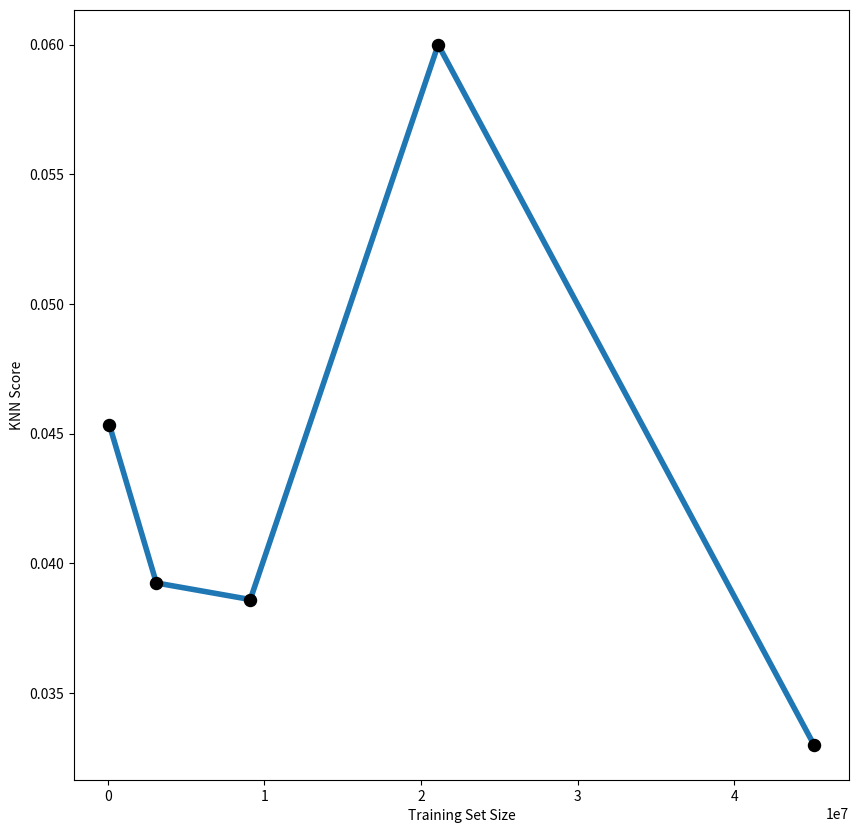
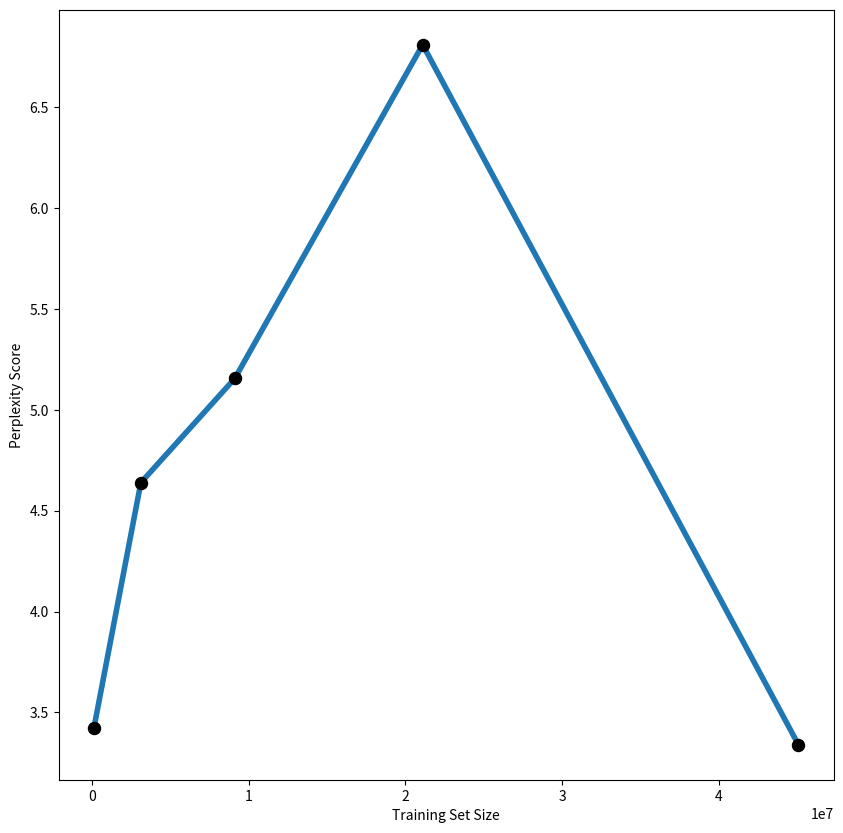

The script that saved these images, in order:
import matplotlib.pyplot as plt

training_size = [100000, 3100000, 9100000, 21100000, 45100000]
kNN = [0.04534, 0.03924, 0.0386, 0.0600, 0.0330]
perplexity = [3.4218, 4.6387, 5.1553, 6.8097, 3.3397]

fig, ax = plt.subplots(figsize=(10, 10))
ax.scatter(training_size, kNN, color="black", zorder=3, s=75)
plt.plot(training_size, kNN, linewidth=4)
ax.set_xlabel("Training Set Size")
ax.set_ylabel("KNN Score")
plt.show()

fig, ax = plt.subplots(figsize=(10, 10))
ax.scatter(training_size, perplexity, color="black", zorder=3, s=75)
plt.plot(training_size, perplexity, linewidth=4)
ax.set_xlabel("Training Set Size")
ax.set_ylabel("Perplexity Score")
plt.show()

